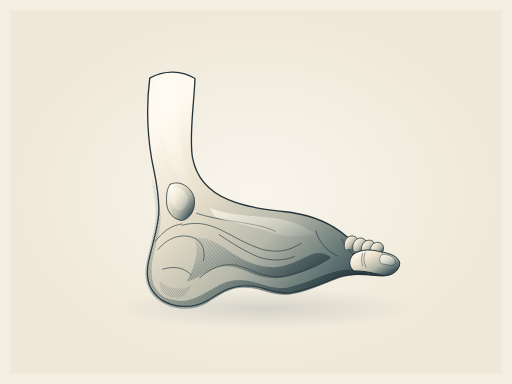
t = 0.00 s
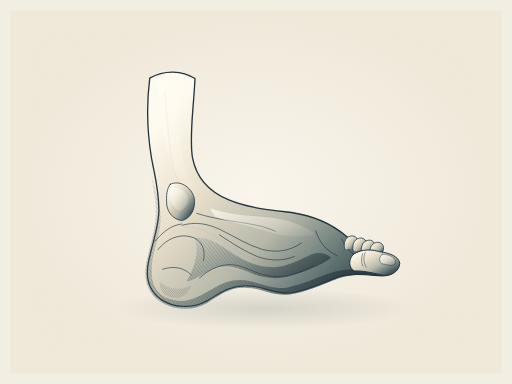
t = 1.37 s
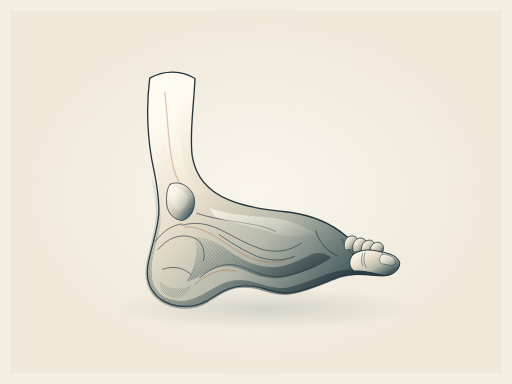
t = 2.28 s
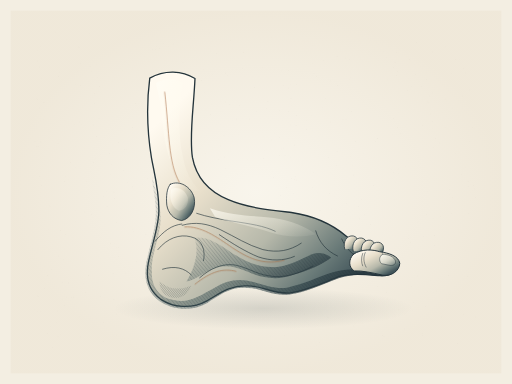
t = 3.62 s
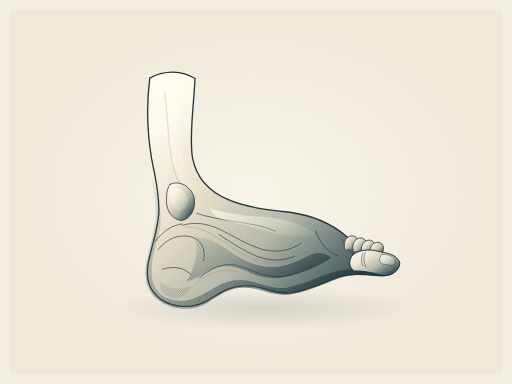
t = 4.87 s
t = 5.81 s: frame unchanged from t = 0.00 s, image omitted

The animated SVG that drew these frames (rendered in a browser with its animation timeline set to each time). Animation: 1 SMIL element (animate=1); one cycle of 7.00 s, repeats indefinitely.

<svg xmlns="http://www.w3.org/2000/svg" width="1200" height="900" viewBox="0 0 1200 900" role="img" aria-labelledby="title desc">
<title id="title">The architecture of an arch</title><desc id="desc">Original graphite, indigo and warm ivory anatomical drawing inspired by the form study in source photograph 105223.jpg. Native editable vector contours, tonal planes and crosshatching. Seven-second seamless anatomical study animation. An artistic study, not a clinical reference.</desc>
<defs>
<radialGradient id="paper"><stop stop-color="#fbf8f0"/><stop offset="1" stop-color="#eee6d6"/></radialGradient>
<linearGradient id="body" x1=".13" y1=".12" x2=".89" y2=".81" gradientUnits="objectBoundingBox"><stop stop-color="#fffaf0"/><stop offset=".32" stop-color="#e8dfcb"/><stop offset=".64" stop-color="#b6b8aa"/><stop offset=".87" stop-color="#697a78"/><stop offset="1" stop-color="#41545a"/></linearGradient>
<linearGradient id="body2" x1="0" y1="0" x2="1" y2="1"><stop stop-color="#ece4d2"/><stop offset=".55" stop-color="#b9b9a8"/><stop offset="1" stop-color="#506568"/></linearGradient>
<linearGradient id="shadow" x1="0" y1="0" x2="1" y2=".55"><stop stop-color="#5d716f" stop-opacity=".05"/><stop offset=".56" stop-color="#3f5659" stop-opacity=".55"/><stop offset="1" stop-color="#24343b" stop-opacity=".94"/></linearGradient>
<linearGradient id="light" x1="0" y1="0" x2="1" y2="1"><stop stop-color="#fffdf5" stop-opacity=".98"/><stop offset="1" stop-color="#fff9e8" stop-opacity=".05"/></linearGradient>
<linearGradient id="forefoot-tone" gradientUnits="userSpaceOnUse" x1="448" y1="336" x2="811" y2="655"><stop stop-color="#fffaf0"/><stop offset=".36" stop-color="#dddaca"/><stop offset=".73" stop-color="#9ca99f"/><stop offset="1" stop-color="#5b7072"/></linearGradient>
<linearGradient id="foot-tone" gradientUnits="userSpaceOnUse" x1="427" y1="400" x2="812" y2="645"><stop stop-color="#eee5d2"/><stop offset=".43" stop-color="#c7c9b9"/><stop offset="1" stop-color="#526a6b"/></linearGradient>
<radialGradient id="ground"><stop stop-color="#293b3f" stop-opacity=".15"/><stop offset="1" stop-color="#293b3f" stop-opacity="0"/></radialGradient>
</defs><rect width="1200" height="900" fill="#f3eee2"/><rect x="25" y="25" width="1150" height="850" fill="url(#paper)" opacity=".7"/><g id="paper-grain" fill="#665f50" opacity=".10"><circle cx="267" cy="702" r="0.6"/><circle cx="152" cy="716" r="0.45"/><circle cx="976" cy="610" r="0.35"/><circle cx="1015" cy="685" r="0.45"/><circle cx="855" cy="503" r="0.45"/><circle cx="375" cy="120" r="0.35"/><circle cx="926" cy="146" r="0.6"/><circle cx="671" cy="439" r="0.6"/><circle cx="965" cy="671" r="0.6"/><circle cx="829" cy="724" r="0.6"/><circle cx="149" cy="609" r="0.6"/><circle cx="516" cy="587" r="0.45"/><circle cx="209" cy="78" r="0.35"/><circle cx="819" cy="140" r="0.6"/><circle cx="540" cy="94" r="0.45"/><circle cx="800" cy="610" r="0.35"/><circle cx="124" cy="815" r="0.35"/><circle cx="526" cy="806" r="0.45"/><circle cx="545" cy="592" r="0.6"/><circle cx="697" cy="709" r="0.35"/><circle cx="659" cy="349" r="0.6"/><circle cx="496" cy="562" r="0.35"/><circle cx="516" cy="342" r="0.6"/><circle cx="178" cy="519" r="0.45"/><circle cx="294" cy="640" r="0.6"/><circle cx="85" cy="343" r="0.6"/><circle cx="569" cy="160" r="0.45"/><circle cx="346" cy="419" r="0.45"/><circle cx="140" cy="170" r="0.35"/><circle cx="211" cy="661" r="0.35"/><circle cx="1115" cy="743" r="0.35"/><circle cx="670" cy="555" r="0.35"/><circle cx="448" cy="626" r="0.45"/><circle cx="359" cy="286" r="0.35"/><circle cx="419" cy="509" r="0.6"/><circle cx="97" cy="435" r="0.45"/><circle cx="219" cy="646" r="0.35"/><circle cx="539" cy="245" r="0.45"/><circle cx="994" cy="393" r="0.35"/><circle cx="478" cy="163" r="0.45"/><circle cx="175" cy="292" r="0.35"/><circle cx="979" cy="647" r="0.6"/><circle cx="1097" cy="425" r="0.6"/><circle cx="652" cy="682" r="0.35"/><circle cx="483" cy="806" r="0.45"/><circle cx="89" cy="343" r="0.6"/><circle cx="136" cy="336" r="0.6"/><circle cx="990" cy="295" r="0.45"/><circle cx="811" cy="279" r="0.6"/><circle cx="820" cy="186" r="0.45"/><circle cx="1076" cy="140" r="0.45"/><circle cx="420" cy="739" r="0.6"/><circle cx="256" cy="360" r="0.6"/><circle cx="732" cy="107" r="0.45"/><circle cx="373" cy="114" r="0.6"/><circle cx="723" cy="536" r="0.6"/><circle cx="259" cy="570" r="0.6"/><circle cx="437" cy="218" r="0.6"/><circle cx="836" cy="762" r="0.35"/><circle cx="418" cy="232" r="0.35"/><circle cx="733" cy="148" r="0.35"/><circle cx="297" cy="350" r="0.45"/><circle cx="528" cy="171" r="0.35"/><circle cx="311" cy="438" r="0.6"/><circle cx="85" cy="230" r="0.45"/><circle cx="1058" cy="623" r="0.35"/><circle cx="223" cy="372" r="0.35"/><circle cx="885" cy="325" r="0.6"/><circle cx="198" cy="497" r="0.45"/><circle cx="628" cy="238" r="0.6"/><circle cx="141" cy="541" r="0.6"/><circle cx="496" cy="135" r="0.35"/><circle cx="589" cy="576" r="0.45"/><circle cx="1001" cy="449" r="0.35"/><circle cx="415" cy="185" r="0.35"/><circle cx="96" cy="333" r="0.6"/><circle cx="1062" cy="413" r="0.35"/><circle cx="391" cy="208" r="0.6"/><circle cx="1045" cy="108" r="0.35"/><circle cx="138" cy="600" r="0.6"/><circle cx="365" cy="116" r="0.6"/><circle cx="589" cy="672" r="0.45"/><circle cx="599" cy="631" r="0.35"/><circle cx="549" cy="571" r="0.45"/><circle cx="812" cy="477" r="0.45"/><circle cx="1087" cy="737" r="0.45"/><circle cx="208" cy="646" r="0.6"/><circle cx="1108" cy="299" r="0.45"/><circle cx="1097" cy="437" r="0.6"/><circle cx="319" cy="613" r="0.45"/><circle cx="221" cy="242" r="0.45"/><circle cx="966" cy="728" r="0.45"/><circle cx="821" cy="366" r="0.35"/><circle cx="1020" cy="324" r="0.6"/><circle cx="541" cy="515" r="0.6"/><circle cx="990" cy="786" r="0.6"/><circle cx="369" cy="369" r="0.35"/><circle cx="848" cy="582" r="0.6"/><circle cx="206" cy="302" r="0.35"/><circle cx="262" cy="385" r="0.6"/><circle cx="185" cy="110" r="0.6"/><circle cx="643" cy="312" r="0.35"/><circle cx="1100" cy="332" r="0.45"/><circle cx="790" cy="132" r="0.6"/><circle cx="393" cy="809" r="0.6"/><circle cx="249" cy="485" r="0.35"/><circle cx="725" cy="545" r="0.35"/><circle cx="785" cy="536" r="0.45"/><circle cx="597" cy="742" r="0.35"/><circle cx="1059" cy="501" r="0.45"/><circle cx="809" cy="136" r="0.6"/><circle cx="369" cy="470" r="0.6"/><circle cx="1073" cy="805" r="0.6"/><circle cx="318" cy="242" r="0.6"/><circle cx="93" cy="253" r="0.6"/><circle cx="434" cy="789" r="0.35"/><circle cx="555" cy="279" r="0.45"/><circle cx="235" cy="363" r="0.35"/><circle cx="1018" cy="576" r="0.35"/><circle cx="82" cy="726" r="0.35"/><circle cx="1034" cy="743" r="0.6"/><circle cx="745" cy="530" r="0.45"/><circle cx="402" cy="191" r="0.6"/><circle cx="343" cy="639" r="0.45"/><circle cx="1096" cy="648" r="0.6"/><circle cx="399" cy="456" r="0.45"/><circle cx="459" cy="186" r="0.35"/><circle cx="570" cy="123" r="0.6"/><circle cx="219" cy="380" r="0.6"/><circle cx="767" cy="653" r="0.35"/><circle cx="533" cy="176" r="0.45"/><circle cx="529" cy="394" r="0.45"/><circle cx="1090" cy="392" r="0.35"/><circle cx="421" cy="549" r="0.35"/><circle cx="227" cy="320" r="0.6"/><circle cx="189" cy="149" r="0.45"/><circle cx="665" cy="347" r="0.6"/><circle cx="173" cy="696" r="0.45"/><circle cx="671" cy="650" r="0.6"/><circle cx="1031" cy="335" r="0.45"/><circle cx="778" cy="603" r="0.45"/><circle cx="992" cy="554" r="0.45"/><circle cx="628" cy="498" r="0.35"/><circle cx="1003" cy="239" r="0.6"/><circle cx="562" cy="548" r="0.45"/><circle cx="729" cy="534" r="0.45"/><circle cx="454" cy="556" r="0.35"/><circle cx="104" cy="676" r="0.6"/><circle cx="709" cy="758" r="0.35"/><circle cx="735" cy="405" r="0.45"/><circle cx="842" cy="513" r="0.6"/><circle cx="103" cy="240" r="0.6"/><circle cx="852" cy="360" r="0.35"/><circle cx="998" cy="718" r="0.6"/><circle cx="932" cy="299" r="0.6"/><circle cx="1114" cy="463" r="0.45"/><circle cx="252" cy="484" r="0.35"/><circle cx="221" cy="219" r="0.45"/><circle cx="677" cy="262" r="0.45"/><circle cx="683" cy="419" r="0.6"/><circle cx="750" cy="494" r="0.6"/><circle cx="1009" cy="114" r="0.35"/><circle cx="313" cy="542" r="0.35"/><circle cx="1010" cy="658" r="0.35"/><circle cx="420" cy="714" r="0.6"/><circle cx="350" cy="323" r="0.45"/><circle cx="890" cy="630" r="0.6"/><circle cx="775" cy="286" r="0.45"/><circle cx="763" cy="231" r="0.45"/><circle cx="918" cy="397" r="0.35"/><circle cx="425" cy="644" r="0.6"/><circle cx="804" cy="280" r="0.45"/><circle cx="350" cy="338" r="0.6"/><circle cx="513" cy="444" r="0.6"/><circle cx="880" cy="331" r="0.45"/><circle cx="681" cy="728" r="0.35"/><circle cx="990" cy="781" r="0.45"/><circle cx="489" cy="541" r="0.45"/><circle cx="176" cy="393" r="0.45"/><circle cx="527" cy="368" r="0.6"/><circle cx="242" cy="800" r="0.45"/><circle cx="378" cy="803" r="0.45"/><circle cx="182" cy="168" r="0.45"/><circle cx="480" cy="404" r="0.35"/><circle cx="878" cy="718" r="0.35"/><circle cx="228" cy="182" r="0.45"/><circle cx="834" cy="331" r="0.6"/><circle cx="1100" cy="211" r="0.6"/><circle cx="89" cy="695" r="0.6"/><circle cx="92" cy="413" r="0.45"/><circle cx="269" cy="465" r="0.6"/><circle cx="875" cy="434" r="0.6"/><circle cx="617" cy="372" r="0.6"/><circle cx="250" cy="449" r="0.35"/><circle cx="1109" cy="435" r="0.6"/><circle cx="160" cy="663" r="0.6"/><circle cx="489" cy="456" r="0.45"/><circle cx="342" cy="550" r="0.6"/><circle cx="1054" cy="455" r="0.45"/><circle cx="933" cy="406" r="0.45"/><circle cx="773" cy="454" r="0.6"/><circle cx="969" cy="709" r="0.45"/><circle cx="299" cy="90" r="0.45"/><circle cx="768" cy="743" r="0.45"/><circle cx="236" cy="104" r="0.35"/><circle cx="535" cy="678" r="0.6"/><circle cx="788" cy="387" r="0.45"/><circle cx="195" cy="665" r="0.35"/><circle cx="581" cy="137" r="0.35"/><circle cx="335" cy="432" r="0.45"/><circle cx="314" cy="243" r="0.45"/><circle cx="958" cy="552" r="0.35"/><circle cx="790" cy="355" r="0.6"/><circle cx="635" cy="788" r="0.45"/><circle cx="273" cy="522" r="0.6"/><circle cx="425" cy="353" r="0.35"/><circle cx="694" cy="294" r="0.6"/><circle cx="1006" cy="225" r="0.35"/><circle cx="278" cy="602" r="0.6"/><circle cx="87" cy="731" r="0.45"/><circle cx="922" cy="159" r="0.6"/><circle cx="461" cy="282" r="0.35"/><circle cx="935" cy="725" r="0.6"/><circle cx="988" cy="202" r="0.45"/><circle cx="232" cy="278" r="0.6"/><circle cx="1014" cy="285" r="0.6"/><circle cx="142" cy="783" r="0.35"/><circle cx="531" cy="431" r="0.35"/><circle cx="957" cy="559" r="0.45"/><circle cx="593" cy="553" r="0.35"/><circle cx="926" cy="427" r="0.35"/><circle cx="476" cy="795" r="0.6"/><circle cx="299" cy="428" r="0.45"/><circle cx="528" cy="173" r="0.45"/><circle cx="1099" cy="500" r="0.6"/><circle cx="694" cy="672" r="0.6"/><circle cx="413" cy="227" r="0.45"/><circle cx="138" cy="179" r="0.6"/><circle cx="828" cy="410" r="0.6"/><circle cx="917" cy="113" r="0.35"/><circle cx="581" cy="262" r="0.35"/><circle cx="273" cy="786" r="0.45"/><circle cx="435" cy="409" r="0.35"/><circle cx="267" cy="450" r="0.6"/><circle cx="89" cy="119" r="0.35"/><circle cx="517" cy="774" r="0.45"/><circle cx="586" cy="810" r="0.35"/><circle cx="310" cy="537" r="0.35"/><circle cx="648" cy="542" r="0.45"/><circle cx="609" cy="632" r="0.45"/><circle cx="160" cy="421" r="0.45"/><circle cx="909" cy="187" r="0.35"/><circle cx="900" cy="789" r="0.6"/><circle cx="463" cy="501" r="0.45"/><circle cx="691" cy="340" r="0.45"/><circle cx="686" cy="363" r="0.35"/><circle cx="714" cy="736" r="0.45"/><circle cx="923" cy="404" r="0.45"/><circle cx="438" cy="384" r="0.6"/><circle cx="258" cy="408" r="0.35"/><circle cx="898" cy="121" r="0.45"/><circle cx="101" cy="280" r="0.35"/><circle cx="154" cy="414" r="0.45"/><circle cx="930" cy="177" r="0.45"/><circle cx="950" cy="390" r="0.35"/><circle cx="676" cy="166" r="0.6"/><circle cx="930" cy="123" r="0.35"/><circle cx="694" cy="198" r="0.45"/><circle cx="906" cy="686" r="0.6"/><circle cx="765" cy="574" r="0.45"/><circle cx="1059" cy="172" r="0.45"/><circle cx="906" cy="134" r="0.45"/><circle cx="787" cy="725" r="0.35"/><circle cx="696" cy="110" r="0.35"/><circle cx="962" cy="569" r="0.6"/><circle cx="425" cy="599" r="0.45"/><circle cx="424" cy="716" r="0.45"/><circle cx="200" cy="685" r="0.35"/><circle cx="884" cy="324" r="0.6"/><circle cx="683" cy="247" r="0.45"/><circle cx="713" cy="696" r="0.6"/><circle cx="745" cy="762" r="0.45"/><circle cx="688" cy="453" r="0.45"/><circle cx="978" cy="521" r="0.35"/><circle cx="384" cy="716" r="0.35"/><circle cx="321" cy="182" r="0.35"/><circle cx="776" cy="240" r="0.45"/><circle cx="235" cy="695" r="0.6"/><circle cx="693" cy="413" r="0.45"/><circle cx="636" cy="328" r="0.6"/><circle cx="1017" cy="511" r="0.35"/><circle cx="1018" cy="552" r="0.6"/><circle cx="668" cy="365" r="0.45"/><circle cx="722" cy="760" r="0.35"/><circle cx="659" cy="165" r="0.35"/><circle cx="507" cy="126" r="0.6"/><circle cx="1061" cy="462" r="0.45"/><circle cx="619" cy="353" r="0.45"/><circle cx="114" cy="537" r="0.35"/><circle cx="426" cy="386" r="0.35"/><circle cx="936" cy="83" r="0.45"/><circle cx="498" cy="175" r="0.45"/><circle cx="1084" cy="225" r="0.6"/><circle cx="548" cy="243" r="0.35"/><circle cx="844" cy="542" r="0.35"/><circle cx="437" cy="513" r="0.45"/><circle cx="487" cy="473" r="0.45"/><circle cx="616" cy="157" r="0.35"/><circle cx="493" cy="268" r="0.6"/><circle cx="383" cy="103" r="0.35"/><circle cx="774" cy="189" r="0.35"/><circle cx="487" cy="775" r="0.6"/><circle cx="156" cy="697" r="0.35"/><circle cx="475" cy="672" r="0.6"/><circle cx="565" cy="230" r="0.35"/><circle cx="869" cy="527" r="0.6"/><circle cx="133" cy="755" r="0.35"/><circle cx="396" cy="476" r="0.6"/><circle cx="88" cy="234" r="0.6"/><circle cx="791" cy="200" r="0.6"/><circle cx="632" cy="669" r="0.35"/><circle cx="821" cy="182" r="0.35"/><circle cx="546" cy="619" r="0.45"/><circle cx="117" cy="483" r="0.6"/><circle cx="121" cy="514" r="0.35"/><circle cx="1113" cy="443" r="0.6"/><circle cx="499" cy="482" r="0.45"/><circle cx="742" cy="180" r="0.6"/><circle cx="187" cy="741" r="0.35"/><circle cx="789" cy="495" r="0.45"/><circle cx="277" cy="334" r="0.6"/><circle cx="695" cy="270" r="0.6"/><circle cx="518" cy="124" r="0.35"/><circle cx="770" cy="370" r="0.6"/><circle cx="231" cy="766" r="0.35"/><circle cx="885" cy="672" r="0.6"/><circle cx="1044" cy="232" r="0.6"/><circle cx="844" cy="288" r="0.35"/><circle cx="1053" cy="444" r="0.45"/><circle cx="614" cy="237" r="0.35"/><circle cx="637" cy="667" r="0.35"/><circle cx="512" cy="374" r="0.45"/><circle cx="413" cy="190" r="0.35"/><circle cx="908" cy="701" r="0.6"/><circle cx="367" cy="399" r="0.35"/><circle cx="290" cy="399" r="0.45"/><circle cx="220" cy="293" r="0.6"/><circle cx="1052" cy="645" r="0.6"/><circle cx="456" cy="226" r="0.35"/><circle cx="557" cy="583" r="0.6"/><circle cx="976" cy="99" r="0.6"/><circle cx="1082" cy="409" r="0.35"/><circle cx="824" cy="261" r="0.6"/><circle cx="974" cy="117" r="0.35"/><circle cx="1024" cy="682" r="0.45"/><circle cx="848" cy="467" r="0.45"/><circle cx="691" cy="420" r="0.6"/><circle cx="655" cy="364" r="0.6"/><circle cx="278" cy="580" r="0.45"/><circle cx="349" cy="681" r="0.6"/><circle cx="545" cy="729" r="0.35"/><circle cx="680" cy="370" r="0.35"/><circle cx="310" cy="299" r="0.6"/><circle cx="129" cy="76" r="0.45"/><circle cx="572" cy="466" r="0.35"/><circle cx="82" cy="331" r="0.45"/><circle cx="807" cy="633" r="0.6"/><circle cx="612" cy="381" r="0.35"/><circle cx="965" cy="202" r="0.6"/><circle cx="948" cy="771" r="0.45"/><circle cx="778" cy="490" r="0.45"/><circle cx="111" cy="781" r="0.6"/><circle cx="649" cy="506" r="0.45"/><circle cx="645" cy="532" r="0.45"/><circle cx="694" cy="422" r="0.6"/><circle cx="1053" cy="691" r="0.35"/><circle cx="718" cy="282" r="0.35"/><circle cx="624" cy="254" r="0.45"/><circle cx="399" cy="741" r="0.35"/><circle cx="135" cy="729" r="0.45"/><circle cx="112" cy="646" r="0.6"/><circle cx="192" cy="292" r="0.35"/><circle cx="291" cy="351" r="0.35"/><circle cx="274" cy="736" r="0.6"/><circle cx="504" cy="618" r="0.6"/><circle cx="621" cy="455" r="0.35"/><circle cx="396" cy="255" r="0.45"/><circle cx="931" cy="167" r="0.6"/><circle cx="269" cy="571" r="0.35"/><circle cx="287" cy="165" r="0.35"/><circle cx="933" cy="396" r="0.6"/><circle cx="457" cy="401" r="0.45"/><circle cx="215" cy="168" r="0.35"/><circle cx="921" cy="316" r="0.45"/><circle cx="584" cy="279" r="0.45"/><circle cx="87" cy="143" r="0.6"/><circle cx="922" cy="277" r="0.6"/><circle cx="769" cy="744" r="0.6"/><circle cx="613" cy="545" r="0.45"/><circle cx="203" cy="425" r="0.45"/><circle cx="121" cy="631" r="0.45"/><circle cx="391" cy="392" r="0.6"/><circle cx="609" cy="501" r="0.45"/><circle cx="399" cy="233" r="0.45"/><circle cx="1068" cy="139" r="0.45"/><circle cx="339" cy="231" r="0.6"/><circle cx="1002" cy="683" r="0.45"/><circle cx="406" cy="730" r="0.35"/><circle cx="975" cy="339" r="0.35"/><circle cx="95" cy="108" r="0.45"/><circle cx="370" cy="232" r="0.35"/><circle cx="211" cy="156" r="0.6"/><circle cx="841" cy="484" r="0.6"/><circle cx="894" cy="190" r="0.35"/><circle cx="678" cy="680" r="0.35"/><circle cx="748" cy="802" r="0.45"/><circle cx="119" cy="765" r="0.45"/><circle cx="234" cy="202" r="0.6"/><circle cx="1014" cy="300" r="0.35"/><circle cx="393" cy="704" r="0.6"/><circle cx="93" cy="157" r="0.6"/><circle cx="809" cy="503" r="0.35"/><circle cx="641" cy="416" r="0.6"/><circle cx="722" cy="766" r="0.35"/><circle cx="1013" cy="218" r="0.35"/><circle cx="999" cy="503" r="0.6"/><circle cx="955" cy="212" r="0.6"/><circle cx="939" cy="312" r="0.45"/><circle cx="1017" cy="345" r="0.45"/><circle cx="129" cy="195" r="0.35"/><circle cx="693" cy="636" r="0.6"/><circle cx="817" cy="254" r="0.35"/><circle cx="1091" cy="171" r="0.6"/><circle cx="556" cy="408" r="0.35"/><circle cx="265" cy="641" r="0.6"/><circle cx="886" cy="376" r="0.45"/><circle cx="665" cy="200" r="0.45"/><circle cx="583" cy="457" r="0.35"/><circle cx="1092" cy="588" r="0.45"/><circle cx="490" cy="77" r="0.45"/><circle cx="826" cy="387" r="0.35"/><circle cx="719" cy="304" r="0.6"/><circle cx="147" cy="701" r="0.45"/><circle cx="828" cy="764" r="0.45"/><circle cx="177" cy="343" r="0.35"/><circle cx="482" cy="360" r="0.45"/><circle cx="810" cy="735" r="0.45"/><circle cx="658" cy="458" r="0.6"/><circle cx="750" cy="494" r="0.45"/><circle cx="152" cy="426" r="0.6"/><circle cx="720" cy="205" r="0.35"/><circle cx="146" cy="662" r="0.45"/><circle cx="429" cy="147" r="0.45"/><circle cx="682" cy="230" r="0.6"/><circle cx="186" cy="286" r="0.6"/><circle cx="472" cy="189" r="0.6"/><circle cx="597" cy="205" r="0.6"/><circle cx="818" cy="274" r="0.45"/><circle cx="132" cy="444" r="0.35"/><circle cx="649" cy="663" r="0.6"/><circle cx="897" cy="787" r="0.45"/><circle cx="637" cy="815" r="0.45"/><circle cx="730" cy="271" r="0.45"/><circle cx="411" cy="663" r="0.6"/><circle cx="636" cy="87" r="0.35"/><circle cx="188" cy="201" r="0.35"/><circle cx="402" cy="268" r="0.35"/><circle cx="681" cy="293" r="0.6"/><circle cx="655" cy="323" r="0.6"/><circle cx="366" cy="108" r="0.35"/><circle cx="136" cy="788" r="0.45"/><circle cx="924" cy="468" r="0.35"/><circle cx="959" cy="139" r="0.6"/><circle cx="214" cy="502" r="0.6"/><circle cx="243" cy="755" r="0.6"/><circle cx="735" cy="724" r="0.35"/><circle cx="322" cy="792" r="0.35"/><circle cx="95" cy="731" r="0.35"/><circle cx="348" cy="288" r="0.35"/><circle cx="475" cy="70" r="0.45"/><circle cx="190" cy="156" r="0.35"/><circle cx="606" cy="779" r="0.35"/><circle cx="745" cy="451" r="0.35"/><circle cx="243" cy="460" r="0.45"/><circle cx="705" cy="727" r="0.35"/><circle cx="156" cy="92" r="0.35"/><circle cx="379" cy="286" r="0.35"/><circle cx="1067" cy="359" r="0.45"/><circle cx="732" cy="439" r="0.45"/><circle cx="602" cy="262" r="0.45"/><circle cx="382" cy="516" r="0.6"/><circle cx="358" cy="116" r="0.45"/><circle cx="1045" cy="298" r="0.35"/><circle cx="1060" cy="254" r="0.35"/><circle cx="89" cy="692" r="0.35"/><circle cx="178" cy="493" r="0.45"/><circle cx="655" cy="259" r="0.35"/><circle cx="875" cy="702" r="0.45"/><circle cx="427" cy="786" r="0.6"/><circle cx="973" cy="174" r="0.6"/><circle cx="1009" cy="267" r="0.6"/><circle cx="525" cy="317" r="0.45"/><circle cx="372" cy="650" r="0.6"/><circle cx="1081" cy="544" r="0.45"/><circle cx="334" cy="652" r="0.45"/><circle cx="358" cy="266" r="0.6"/><circle cx="495" cy="245" r="0.35"/><circle cx="1000" cy="187" r="0.45"/><circle cx="251" cy="582" r="0.45"/><circle cx="164" cy="192" r="0.35"/><circle cx="709" cy="213" r="0.35"/><circle cx="394" cy="109" r="0.35"/><circle cx="480" cy="216" r="0.35"/><circle cx="178" cy="198" r="0.35"/><circle cx="343" cy="209" r="0.45"/><circle cx="477" cy="523" r="0.35"/><circle cx="758" cy="141" r="0.6"/><circle cx="652" cy="513" r="0.6"/><circle cx="370" cy="424" r="0.6"/><circle cx="528" cy="239" r="0.45"/><circle cx="97" cy="184" r="0.35"/><circle cx="627" cy="588" r="0.35"/><circle cx="681" cy="245" r="0.35"/><circle cx="532" cy="127" r="0.35"/><circle cx="333" cy="722" r="0.35"/><circle cx="736" cy="173" r="0.45"/><circle cx="153" cy="549" r="0.35"/><circle cx="337" cy="261" r="0.35"/><circle cx="188" cy="790" r="0.6"/><circle cx="757" cy="252" r="0.35"/><circle cx="336" cy="318" r="0.35"/><circle cx="167" cy="698" r="0.6"/><circle cx="272" cy="580" r="0.45"/><circle cx="742" cy="809" r="0.45"/><circle cx="579" cy="374" r="0.45"/><circle cx="1032" cy="507" r="0.45"/><circle cx="667" cy="786" r="0.45"/><circle cx="677" cy="206" r="0.6"/><circle cx="447" cy="176" r="0.6"/><circle cx="833" cy="579" r="0.45"/><circle cx="407" cy="103" r="0.45"/><circle cx="968" cy="107" r="0.35"/><circle cx="1019" cy="551" r="0.45"/><circle cx="562" cy="247" r="0.6"/><circle cx="807" cy="277" r="0.35"/><circle cx="397" cy="534" r="0.6"/><circle cx="1086" cy="161" r="0.45"/><circle cx="1014" cy="122" r="0.6"/><circle cx="680" cy="197" r="0.35"/><circle cx="166" cy="381" r="0.6"/></g><g id="original-anatomical-illustration"><ellipse cx="617" cy="723" rx="352" ry="49" fill="url(#ground)"/><path d="M351 183 C386 163 427 165 457 184 C454 254 443 317 451 369 C460 417 489 449 535 468 C579 487 631 492 683 498 C738 506 781 528 811 553 C836 573 857 586 881 592 C902 594 927 600 930 617 C933 635 914 648 890 646 C854 643 823 640 796 648 C754 664 719 681 678 687 C636 688 614 669 579 670 C539 668 515 688 485 705 C449 725 405 721 376 701 C348 680 341 648 348 614 C357 571 369 540 372 502 C375 456 363 413 355 370 C345 309 343 245 351 183Z" fill="url(#body)" stroke="#24343b" stroke-width="3.1" opacity="1" stroke-linecap="round" stroke-linejoin="round" /><path d="M357 414 C367 456 381 489 375 532 C369 570 353 606 356 638 C354 675 378 700 407 703 C441 713 471 692 499 677 C534 655 560 652 594 661 C627 669 655 682 685 671 C729 660 754 644 792 635 C832 627 870 632 909 632 C902 647 884 649 864 644 C836 641 815 646 794 652 C747 670 714 686 679 690 C637 695 610 674 579 675 C539 672 515 692 486 710 C452 730 406 728 374 706 C342 683 336 648 343 614 C352 574 364 537 365 504 C367 468 356 436 357 414Z" fill="url(#shadow)" stroke="none" stroke-width="0" opacity="0.8" stroke-linecap="round" stroke-linejoin="round" /><defs><clipPath id="hatch-63"><path d="M357 414 C367 456 381 489 375 532 C369 570 353 606 356 638 C354 675 378 700 407 703 C441 713 471 692 499 677 C534 655 560 652 594 661 C627 669 655 682 685 671 C729 660 754 644 792 635 C832 627 870 632 909 632 C902 647 884 649 864 644 C836 641 815 646 794 652 C747 670 714 686 679 690 C637 695 610 674 579 675 C539 672 515 692 486 710 C452 730 406 728 374 706 C342 683 336 648 343 614 C352 574 364 537 365 504 C367 468 356 436 357 414Z"/></clipPath></defs><g clip-path="url(#hatch-63)" opacity="0.42" stroke="#24343b" fill="none" stroke-width=".85"><path d="M10 410 Q133.5 566.0 276.5 735"/><path d="M18 410 Q141.5 566.0 284.5 735"/><path d="M26 410 Q149.5 566.0 292.5 735"/><path d="M34 410 Q157.5 566.0 300.5 735"/><path d="M42 410 Q165.5 566.0 308.5 735"/><path d="M50 410 Q173.5 566.0 316.5 735"/><path d="M58 410 Q181.5 566.0 324.5 735"/><path d="M66 410 Q189.5 566.0 332.5 735"/><path d="M74 410 Q197.5 566.0 340.5 735"/><path d="M82 410 Q205.5 566.0 348.5 735"/><path d="M90 410 Q213.5 566.0 356.5 735"/><path d="M98 410 Q221.5 566.0 364.5 735"/><path d="M106 410 Q229.5 566.0 372.5 735"/><path d="M114 410 Q237.5 566.0 380.5 735"/><path d="M122 410 Q245.5 566.0 388.5 735"/><path d="M130 410 Q253.5 566.0 396.5 735"/><path d="M138 410 Q261.5 566.0 404.5 735"/><path d="M146 410 Q269.5 566.0 412.5 735"/><path d="M154 410 Q277.5 566.0 420.5 735"/><path d="M162 410 Q285.5 566.0 428.5 735"/><path d="M170 410 Q293.5 566.0 436.5 735"/><path d="M178 410 Q301.5 566.0 444.5 735"/><path d="M186 410 Q309.5 566.0 452.5 735"/><path d="M194 410 Q317.5 566.0 460.5 735"/><path d="M202 410 Q325.5 566.0 468.5 735"/><path d="M210 410 Q333.5 566.0 476.5 735"/><path d="M218 410 Q341.5 566.0 484.5 735"/><path d="M226 410 Q349.5 566.0 492.5 735"/><path d="M234 410 Q357.5 566.0 500.5 735"/><path d="M242 410 Q365.5 566.0 508.5 735"/><path d="M250 410 Q373.5 566.0 516.5 735"/><path d="M258 410 Q381.5 566.0 524.5 735"/><path d="M266 410 Q389.5 566.0 532.5 735"/><path d="M274 410 Q397.5 566.0 540.5 735"/><path d="M282 410 Q405.5 566.0 548.5 735"/><path d="M290 410 Q413.5 566.0 556.5 735"/><path d="M298 410 Q421.5 566.0 564.5 735"/><path d="M306 410 Q429.5 566.0 572.5 735"/><path d="M314 410 Q437.5 566.0 580.5 735"/><path d="M322 410 Q445.5 566.0 588.5 735"/><path d="M330 410 Q453.5 566.0 596.5 735"/><path d="M338 410 Q461.5 566.0 604.5 735"/><path d="M346 410 Q469.5 566.0 612.5 735"/><path d="M354 410 Q477.5 566.0 620.5 735"/><path d="M362 410 Q485.5 566.0 628.5 735"/><path d="M370 410 Q493.5 566.0 636.5 735"/><path d="M378 410 Q501.5 566.0 644.5 735"/><path d="M386 410 Q509.5 566.0 652.5 735"/><path d="M394 410 Q517.5 566.0 660.5 735"/><path d="M402 410 Q525.5 566.0 668.5 735"/><path d="M410 410 Q533.5 566.0 676.5 735"/><path d="M418 410 Q541.5 566.0 684.5 735"/><path d="M426 410 Q549.5 566.0 692.5 735"/><path d="M434 410 Q557.5 566.0 700.5 735"/><path d="M442 410 Q565.5 566.0 708.5 735"/><path d="M450 410 Q573.5 566.0 716.5 735"/><path d="M458 410 Q581.5 566.0 724.5 735"/><path d="M466 410 Q589.5 566.0 732.5 735"/><path d="M474 410 Q597.5 566.0 740.5 735"/><path d="M482 410 Q605.5 566.0 748.5 735"/><path d="M490 410 Q613.5 566.0 756.5 735"/><path d="M498 410 Q621.5 566.0 764.5 735"/><path d="M506 410 Q629.5 566.0 772.5 735"/><path d="M514 410 Q637.5 566.0 780.5 735"/><path d="M522 410 Q645.5 566.0 788.5 735"/><path d="M530 410 Q653.5 566.0 796.5 735"/><path d="M538 410 Q661.5 566.0 804.5 735"/><path d="M546 410 Q669.5 566.0 812.5 735"/><path d="M554 410 Q677.5 566.0 820.5 735"/><path d="M562 410 Q685.5 566.0 828.5 735"/><path d="M570 410 Q693.5 566.0 836.5 735"/><path d="M578 410 Q701.5 566.0 844.5 735"/><path d="M586 410 Q709.5 566.0 852.5 735"/><path d="M594 410 Q717.5 566.0 860.5 735"/><path d="M602 410 Q725.5 566.0 868.5 735"/><path d="M610 410 Q733.5 566.0 876.5 735"/><path d="M618 410 Q741.5 566.0 884.5 735"/><path d="M626 410 Q749.5 566.0 892.5 735"/><path d="M634 410 Q757.5 566.0 900.5 735"/><path d="M642 410 Q765.5 566.0 908.5 735"/><path d="M650 410 Q773.5 566.0 916.5 735"/><path d="M658 410 Q781.5 566.0 924.5 735"/><path d="M666 410 Q789.5 566.0 932.5 735"/><path d="M674 410 Q797.5 566.0 940.5 735"/><path d="M682 410 Q805.5 566.0 948.5 735"/><path d="M690 410 Q813.5 566.0 956.5 735"/><path d="M698 410 Q821.5 566.0 964.5 735"/><path d="M706 410 Q829.5 566.0 972.5 735"/><path d="M714 410 Q837.5 566.0 980.5 735"/><path d="M722 410 Q845.5 566.0 988.5 735"/><path d="M730 410 Q853.5 566.0 996.5 735"/><path d="M738 410 Q861.5 566.0 1004.5 735"/><path d="M746 410 Q869.5 566.0 1012.5 735"/><path d="M754 410 Q877.5 566.0 1020.5 735"/><path d="M762 410 Q885.5 566.0 1028.5 735"/><path d="M770 410 Q893.5 566.0 1036.5 735"/><path d="M778 410 Q901.5 566.0 1044.5 735"/><path d="M786 410 Q909.5 566.0 1052.5 735"/><path d="M794 410 Q917.5 566.0 1060.5 735"/><path d="M802 410 Q925.5 566.0 1068.5 735"/><path d="M810 410 Q933.5 566.0 1076.5 735"/><path d="M818 410 Q941.5 566.0 1084.5 735"/><path d="M826 410 Q949.5 566.0 1092.5 735"/><path d="M834 410 Q957.5 566.0 1100.5 735"/><path d="M842 410 Q965.5 566.0 1108.5 735"/><path d="M850 410 Q973.5 566.0 1116.5 735"/><path d="M858 410 Q981.5 566.0 1124.5 735"/><path d="M866 410 Q989.5 566.0 1132.5 735"/><path d="M874 410 Q997.5 566.0 1140.5 735"/><path d="M882 410 Q1005.5 566.0 1148.5 735"/><path d="M890 410 Q1013.5 566.0 1156.5 735"/><path d="M898 410 Q1021.5 566.0 1164.5 735"/><path d="M906 410 Q1029.5 566.0 1172.5 735"/><path d="M914 410 Q1037.5 566.0 1180.5 735"/><path d="M922 410 Q1045.5 566.0 1188.5 735"/><path d="M930 410 Q1053.5 566.0 1196.5 735"/><path d="M938 410 Q1061.5 566.0 1204.5 735"/><path d="M946 410 Q1069.5 566.0 1212.5 735"/><path d="M954 410 Q1077.5 566.0 1220.5 735"/><path d="M962 410 Q1085.5 566.0 1228.5 735"/><path d="M970 410 Q1093.5 566.0 1236.5 735"/><path d="M978 410 Q1101.5 566.0 1244.5 735"/><path d="M986 410 Q1109.5 566.0 1252.5 735"/><path d="M994 410 Q1117.5 566.0 1260.5 735"/><path d="M1002 410 Q1125.5 566.0 1268.5 735"/><path d="M1010 410 Q1133.5 566.0 1276.5 735"/><path d="M1018 410 Q1141.5 566.0 1284.5 735"/><path d="M1026 410 Q1149.5 566.0 1292.5 735"/><path d="M1034 410 Q1157.5 566.0 1300.5 735"/><path d="M1042 410 Q1165.5 566.0 1308.5 735"/><path d="M1050 410 Q1173.5 566.0 1316.5 735"/><path d="M1058 410 Q1181.5 566.0 1324.5 735"/><path d="M1066 410 Q1189.5 566.0 1332.5 735"/><path d="M1074 410 Q1197.5 566.0 1340.5 735"/><path d="M1082 410 Q1205.5 566.0 1348.5 735"/><path d="M1090 410 Q1213.5 566.0 1356.5 735"/><path d="M1098 410 Q1221.5 566.0 1364.5 735"/><path d="M1106 410 Q1229.5 566.0 1372.5 735"/><path d="M1114 410 Q1237.5 566.0 1380.5 735"/><path d="M1122 410 Q1245.5 566.0 1388.5 735"/><path d="M1130 410 Q1253.5 566.0 1396.5 735"/><path d="M1138 410 Q1261.5 566.0 1404.5 735"/><path d="M1146 410 Q1269.5 566.0 1412.5 735"/><path d="M1154 410 Q1277.5 566.0 1420.5 735"/><path d="M1162 410 Q1285.5 566.0 1428.5 735"/><path d="M1170 410 Q1293.5 566.0 1436.5 735"/><path d="M1178 410 Q1301.5 566.0 1444.5 735"/><path d="M1186 410 Q1309.5 566.0 1452.5 735"/><path d="M1194 410 Q1317.5 566.0 1460.5 735"/><path d="M1202 410 Q1325.5 566.0 1468.5 735"/><path d="M1210 410 Q1333.5 566.0 1476.5 735"/><path d="M1218 410 Q1341.5 566.0 1484.5 735"/><path d="M1226 410 Q1349.5 566.0 1492.5 735"/><path d="M1234 410 Q1357.5 566.0 1500.5 735"/></g><path d="M365 195 C390 181 413 185 428 195 C419 260 417 318 429 369 C435 401 448 429 471 449 C450 449 429 440 418 418 C390 368 384 322 380 276 C377 242 371 216 365 195Z" fill="url(#light)" stroke="none" stroke-width="0" opacity="0.7" stroke-linecap="round" stroke-linejoin="round" /><path d="M399 432 C421 421 448 438 455 463 C460 488 447 513 426 517 C406 514 394 499 391 481 C389 460 391 441 399 432Z" fill="url(#body)" stroke="#24343b" stroke-width="1.8" opacity="1" stroke-linecap="round" stroke-linejoin="round" /><path d="M401 444 C417 434 436 447 440 463 C443 480 433 493 419 494 C402 486 396 463 401 444Z" fill="url(#light)" stroke="none" stroke-width="0" opacity="0.7" stroke-linecap="round" stroke-linejoin="round" /><path d="M363 566 C384 541 402 528 426 525" fill="none" stroke="#24343b" stroke-width="2" opacity="0.73" stroke-linecap="round" stroke-linejoin="round" /><path d="M370 585 C392 558 421 548 447 555 C475 561 482 588 477 611" fill="none" stroke="#24343b" stroke-width="2" opacity="0.73" stroke-linecap="round" stroke-linejoin="round" /><path d="M381 631 C410 622 432 628 448 644" fill="none" stroke="#24343b" stroke-width="2" opacity="0.73" stroke-linecap="round" stroke-linejoin="round" /><path d="M427 528 C458 519 486 524 516 538 C553 556 579 574 616 585 C651 593 679 588 706 570" fill="none" stroke="#24343b" stroke-width="2" opacity="0.73" stroke-linecap="round" stroke-linejoin="round" /><path d="M461 500 C485 508 512 513 543 518 C588 525 618 529 645 542" fill="none" stroke="#24343b" stroke-width="2" opacity="0.73" stroke-linecap="round" stroke-linejoin="round" /><path d="M514 550 C546 572 576 590 605 602 C635 612 664 612 690 601" fill="none" stroke="#24343b" stroke-width="2" opacity="0.73" stroke-linecap="round" stroke-linejoin="round" /><path d="M468 651 C494 628 522 617 550 621 C581 627 600 642 628 646 C666 655 706 638 733 624" fill="none" stroke="#24343b" stroke-width="2" opacity="0.73" stroke-linecap="round" stroke-linejoin="round" /><path d="M740 541 C748 568 765 588 791 600" fill="none" stroke="#24343b" stroke-width="2" opacity="0.73" stroke-linecap="round" stroke-linejoin="round" /><path d="M801 560 C809 579 824 596 845 608" fill="none" stroke="#24343b" stroke-width="2" opacity="0.73" stroke-linecap="round" stroke-linejoin="round" /><path d="M867 595 C867 606 864 618 856 627" fill="none" stroke="#24343b" stroke-width="2" opacity="0.73" stroke-linecap="round" stroke-linejoin="round" /><path d="M455 557 C485 554 509 569 537 588 C567 609 601 626 635 626 C670 629 703 608 731 596 C747 590 764 593 776 604 C755 620 720 635 688 644 C650 658 614 652 581 637 C544 621 518 619 489 635 C472 644 453 657 437 660 C455 630 469 589 455 557Z" fill="url(#shadow)" stroke="none" stroke-width="0" opacity="0.7" stroke-linecap="round" stroke-linejoin="round" /><defs><clipPath id="hatch-64"><path d="M455 557 C485 554 509 569 537 588 C567 609 601 626 635 626 C670 629 703 608 731 596 C747 590 764 593 776 604 C755 620 720 635 688 644 C650 658 614 652 581 637 C544 621 518 619 489 635 C472 644 453 657 437 660 C455 630 469 589 455 557Z"/></clipPath></defs><g clip-path="url(#hatch-64)" opacity="0.42" stroke="#24343b" fill="none" stroke-width=".85"><path d="M315 550 Q358.7 605.2 409.3 665"/><path d="M323 550 Q366.7 605.2 417.3 665"/><path d="M331 550 Q374.7 605.2 425.3 665"/><path d="M339 550 Q382.7 605.2 433.3 665"/><path d="M347 550 Q390.7 605.2 441.3 665"/><path d="M355 550 Q398.7 605.2 449.3 665"/><path d="M363 550 Q406.7 605.2 457.3 665"/><path d="M371 550 Q414.7 605.2 465.3 665"/><path d="M379 550 Q422.7 605.2 473.3 665"/><path d="M387 550 Q430.7 605.2 481.3 665"/><path d="M395 550 Q438.7 605.2 489.3 665"/><path d="M403 550 Q446.7 605.2 497.3 665"/><path d="M411 550 Q454.7 605.2 505.3 665"/><path d="M419 550 Q462.7 605.2 513.3 665"/><path d="M427 550 Q470.7 605.2 521.3 665"/><path d="M435 550 Q478.7 605.2 529.3 665"/><path d="M443 550 Q486.7 605.2 537.3 665"/><path d="M451 550 Q494.7 605.2 545.3 665"/><path d="M459 550 Q502.7 605.2 553.3 665"/><path d="M467 550 Q510.7 605.2 561.3 665"/><path d="M475 550 Q518.7 605.2 569.3 665"/><path d="M483 550 Q526.7 605.2 577.3 665"/><path d="M491 550 Q534.7 605.2 585.3 665"/><path d="M499 550 Q542.7 605.2 593.3 665"/><path d="M507 550 Q550.7 605.2 601.3 665"/><path d="M515 550 Q558.7 605.2 609.3 665"/><path d="M523 550 Q566.7 605.2 617.3 665"/><path d="M531 550 Q574.7 605.2 625.3 665"/><path d="M539 550 Q582.7 605.2 633.3 665"/><path d="M547 550 Q590.7 605.2 641.3 665"/><path d="M555 550 Q598.7 605.2 649.3 665"/><path d="M563 550 Q606.7 605.2 657.3 665"/><path d="M571 550 Q614.7 605.2 665.3 665"/><path d="M579 550 Q622.7 605.2 673.3 665"/><path d="M587 550 Q630.7 605.2 681.3 665"/><path d="M595 550 Q638.7 605.2 689.3 665"/><path d="M603 550 Q646.7 605.2 697.3 665"/><path d="M611 550 Q654.7 605.2 705.3 665"/><path d="M619 550 Q662.7 605.2 713.3 665"/><path d="M627 550 Q670.7 605.2 721.3 665"/><path d="M635 550 Q678.7 605.2 729.3 665"/><path d="M643 550 Q686.7 605.2 737.3 665"/><path d="M651 550 Q694.7 605.2 745.3 665"/><path d="M659 550 Q702.7 605.2 753.3 665"/><path d="M667 550 Q710.7 605.2 761.3 665"/><path d="M675 550 Q718.7 605.2 769.3 665"/><path d="M683 550 Q726.7 605.2 777.3 665"/><path d="M691 550 Q734.7 605.2 785.3 665"/><path d="M699 550 Q742.7 605.2 793.3 665"/><path d="M707 550 Q750.7 605.2 801.3 665"/><path d="M715 550 Q758.7 605.2 809.3 665"/><path d="M723 550 Q766.7 605.2 817.3 665"/><path d="M731 550 Q774.7 605.2 825.3 665"/><path d="M739 550 Q782.7 605.2 833.3 665"/><path d="M747 550 Q790.7 605.2 841.3 665"/><path d="M755 550 Q798.7 605.2 849.3 665"/><path d="M763 550 Q806.7 605.2 857.3 665"/><path d="M771 550 Q814.7 605.2 865.3 665"/><path d="M779 550 Q822.7 605.2 873.3 665"/><path d="M787 550 Q830.7 605.2 881.3 665"/><path d="M795 550 Q838.7 605.2 889.3 665"/><path d="M803 550 Q846.7 605.2 897.3 665"/><path d="M811 550 Q854.7 605.2 905.3 665"/><path d="M819 550 Q862.7 605.2 913.3 665"/><path d="M827 550 Q870.7 605.2 921.3 665"/><path d="M835 550 Q878.7 605.2 929.3 665"/><path d="M843 550 Q886.7 605.2 937.3 665"/><path d="M851 550 Q894.7 605.2 945.3 665"/><path d="M859 550 Q902.7 605.2 953.3 665"/><path d="M867 550 Q910.7 605.2 961.3 665"/><path d="M875 550 Q918.7 605.2 969.3 665"/><path d="M883 550 Q926.7 605.2 977.3 665"/><path d="M891 550 Q934.7 605.2 985.3 665"/></g><path d="M492 488 C547 507 593 505 642 511 C686 518 717 532 740 549 C708 557 670 556 635 545 C585 528 537 521 504 508Z" fill="url(#light)" stroke="none" stroke-width="0" opacity="0.7" stroke-linecap="round" stroke-linejoin="round" /><path d="M808 584 C803 566 813 551 828 553 C841 556 842 570 833 583" fill="url(#body)" stroke="#24343b" stroke-width="1.8" opacity="1" stroke-linecap="round" stroke-linejoin="round" /><path d="M828 589 C823 571 833 556 848 558 C861 561 862 575 853 588" fill="url(#body)" stroke="#24343b" stroke-width="1.8" opacity="1" stroke-linecap="round" stroke-linejoin="round" /><path d="M848 594 C843 576 853 561 868 563 C881 566 882 580 873 593" fill="url(#body)" stroke="#24343b" stroke-width="1.8" opacity="1" stroke-linecap="round" stroke-linejoin="round" /><path d="M868 599 C863 581 873 566 888 568 C901 571 902 585 893 598" fill="url(#body)" stroke="#24343b" stroke-width="1.8" opacity="1" stroke-linecap="round" stroke-linejoin="round" /><path d="M828 596 C849 582 875 585 890 590 C912 593 934 600 937 617 C936 635 918 648 897 645 C871 639 849 634 830 635 C817 626 816 609 828 596Z" fill="url(#body)" stroke="#24343b" stroke-width="2.3" opacity="1" stroke-linecap="round" stroke-linejoin="round" /><path d="M896 596 C912 596 924 602 927 612 C928 619 923 623 914 622 L894 618 C887 610 889 602 896 596Z" fill="url(#light)" stroke="#24343b" stroke-width="1.2" opacity="0.9" stroke-linecap="round" stroke-linejoin="round" /><path d="M856 592 C851 603 852 615 858 626" fill="none" stroke="#24343b" stroke-width="1.5" opacity="0.75" stroke-linecap="round" stroke-linejoin="round" /><path d="M850 594 C846 605 847 616 850 623" fill="none" stroke="#24343b" stroke-width="1.5" opacity="0.75" stroke-linecap="round" stroke-linejoin="round" /><defs><clipPath id="hatch-65"><path d="M374 659 C396 680 425 680 449 669 C438 695 419 702 398 696 C381 691 373 676 374 659Z"/></clipPath></defs><g clip-path="url(#hatch-65)" opacity="0.6" stroke="#24343b" fill="none" stroke-width=".85"><path d="M310 650 Q332.8 678.8 359.2 710"/><path d="M315 650 Q337.8 678.8 364.2 710"/><path d="M320 650 Q342.8 678.8 369.2 710"/><path d="M325 650 Q347.8 678.8 374.2 710"/><path d="M330 650 Q352.8 678.8 379.2 710"/><path d="M335 650 Q357.8 678.8 384.2 710"/><path d="M340 650 Q362.8 678.8 389.2 710"/><path d="M345 650 Q367.8 678.8 394.2 710"/><path d="M350 650 Q372.8 678.8 399.2 710"/><path d="M355 650 Q377.8 678.8 404.2 710"/><path d="M360 650 Q382.8 678.8 409.2 710"/><path d="M365 650 Q387.8 678.8 414.2 710"/><path d="M370 650 Q392.8 678.8 419.2 710"/><path d="M375 650 Q397.8 678.8 424.2 710"/><path d="M380 650 Q402.8 678.8 429.2 710"/><path d="M385 650 Q407.8 678.8 434.2 710"/><path d="M390 650 Q412.8 678.8 439.2 710"/><path d="M395 650 Q417.8 678.8 444.2 710"/><path d="M400 650 Q422.8 678.8 449.2 710"/><path d="M405 650 Q427.8 678.8 454.2 710"/><path d="M410 650 Q432.8 678.8 459.2 710"/><path d="M415 650 Q437.8 678.8 464.2 710"/><path d="M420 650 Q442.8 678.8 469.2 710"/><path d="M425 650 Q447.8 678.8 474.2 710"/><path d="M430 650 Q452.8 678.8 479.2 710"/><path d="M435 650 Q457.8 678.8 484.2 710"/><path d="M440 650 Q462.8 678.8 489.2 710"/><path d="M445 650 Q467.8 678.8 494.2 710"/><path d="M450 650 Q472.8 678.8 499.2 710"/><path d="M455 650 Q477.8 678.8 504.2 710"/><path d="M460 650 Q482.8 678.8 509.2 710"/><path d="M465 650 Q487.8 678.8 514.2 710"/><path d="M470 650 Q492.8 678.8 519.2 710"/><path d="M475 650 Q497.8 678.8 524.2 710"/><path d="M480 650 Q502.8 678.8 529.2 710"/><path d="M485 650 Q507.8 678.8 534.2 710"/><path d="M490 650 Q512.8 678.8 539.2 710"/><path d="M495 650 Q517.8 678.8 544.2 710"/><path d="M500 650 Q522.8 678.8 549.2 710"/><path d="M505 650 Q527.8 678.8 554.2 710"/><path d="M510 650 Q532.8 678.8 559.2 710"/><path d="M515 650 Q537.8 678.8 564.2 710"/></g><g id="anatomical-flow-66" opacity="0"><path d="M386 216 C397 315 394 380 420 427" fill="none" stroke="#a66a42" stroke-width="2.3" opacity="0.68" stroke-linecap="round" stroke-linejoin="round" /><path d="M433 532 C470 529 506 554 545 581 C590 611 624 621 666 610" fill="none" stroke="#a66a42" stroke-width="2.3" opacity="0.68" stroke-linecap="round" stroke-linejoin="round" /><path d="M457 666 C495 636 523 628 553 636" fill="none" stroke="#a66a42" stroke-width="2.3" opacity="0.68" stroke-linecap="round" stroke-linejoin="round" /><animate attributeName="opacity" values="0;0;.85;.85;0;0" keyTimes="0;.13;.39;.56;.83;1" dur="7s" repeatCount="indefinite" calcMode="spline" keySplines=".42 0 .58 1;.42 0 .58 1;.42 0 .58 1;.42 0 .58 1;.42 0 .58 1"/></g></g></svg>
